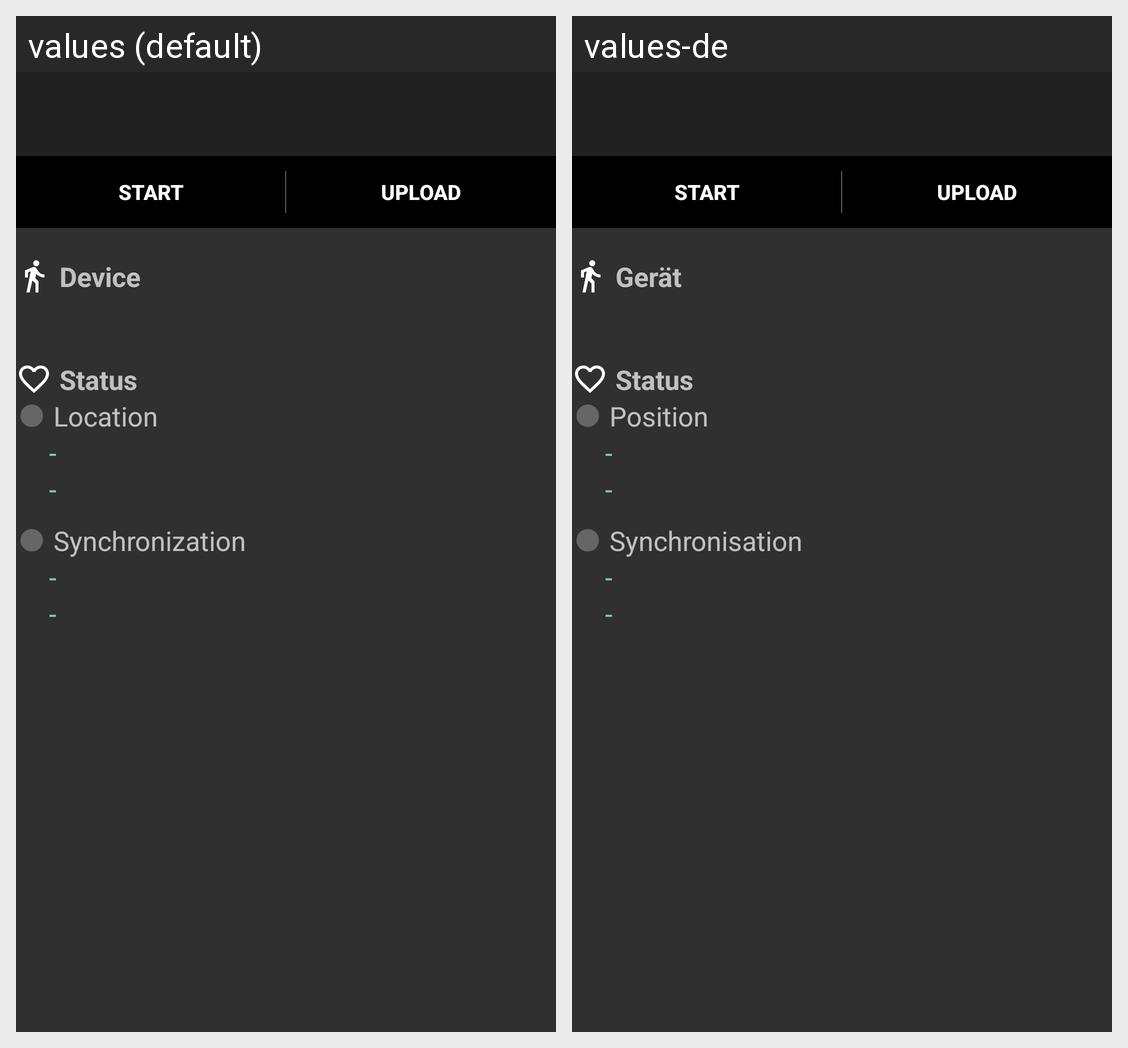

This grid shows one Android layout under two languages. Give, for every string resource on the screen, its name, the default text and each shown locale's text.
Android screen res/layout/activity_main.xml rendered under 2 locales, left to right: values (default), values-de. Device: Nexus 5 (rendered at 1080×1920; each locale shown at half size, 540×960, under a caption strip naming it); theme AppTheme.
Strings drawn on this screen, with the default value and each locale's value (text and hints the layout hard-codes, and strings that could not be matched under every locale, appear in the picture but are not listed):

button_start
  values: Start
  values-de: Start

button_upload
  values: Upload
  values-de: Upload

label_device
  values: Device
  values-de: Gerät

label_status
  values: Status
  values-de: Status

label_location
  values: Location
  values-de: Position

dash
  values: -
  values-de: -  [not translated; the default value is used]

label_synchronization
  values: Synchronization
  values-de: Synchronisation
